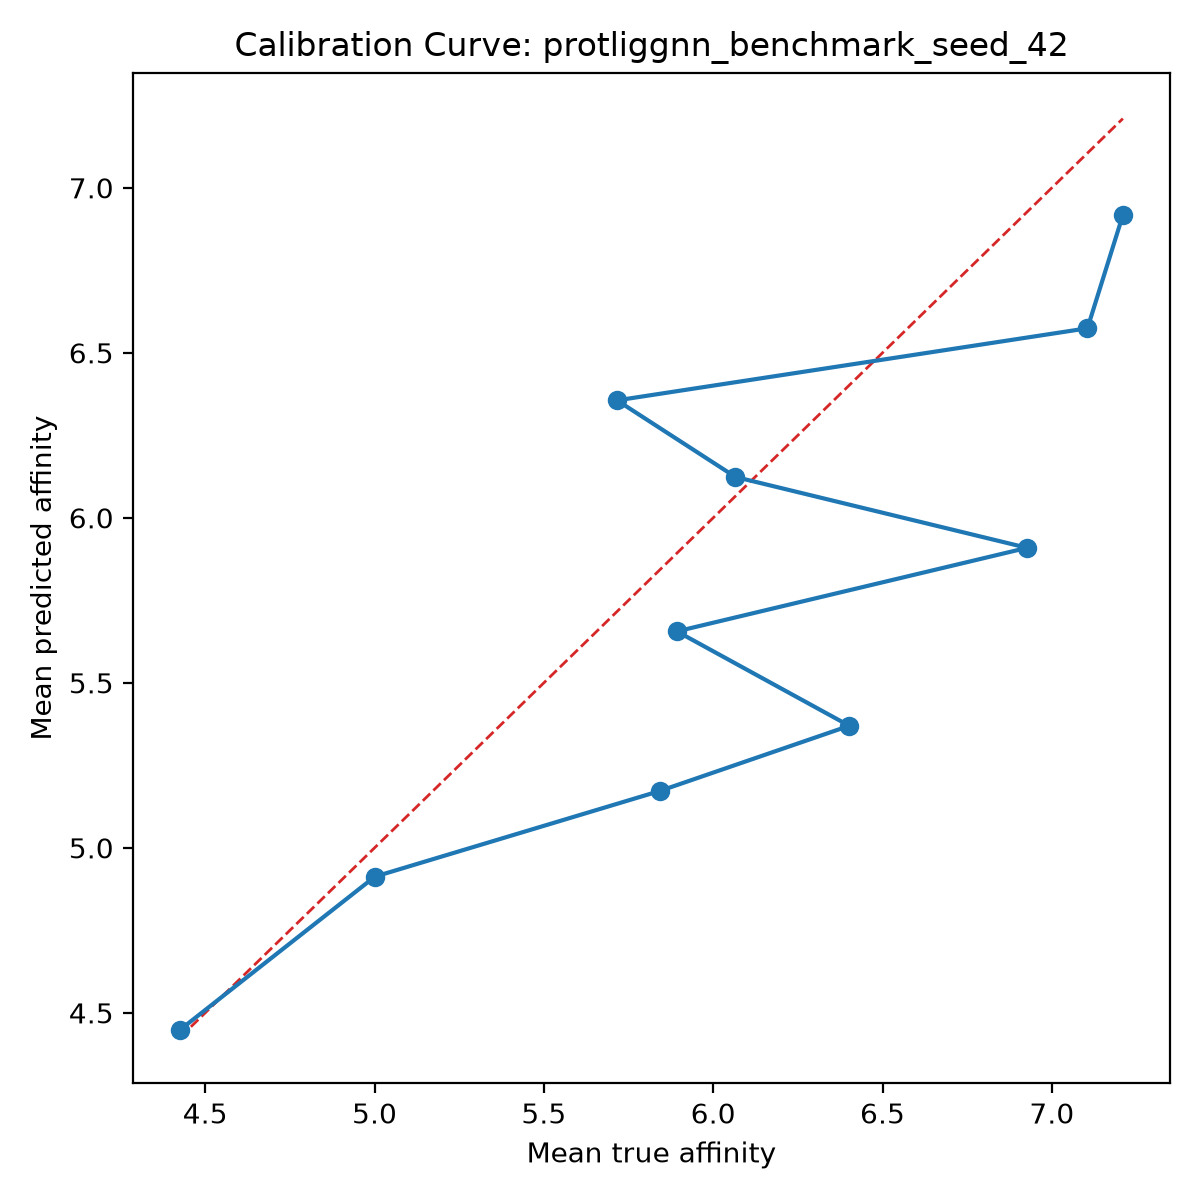

The data file committed next to this chart (first rows):
bin, count, mean_prediction, mean_true, calibration_error
1, 10, 4.449, 4.427, 0.02279
2, 10, 4.913, 5.001, -0.08833
3, 10, 5.172, 5.842, -0.67
4, 10, 5.37, 6.402, -1.032
5, 10, 5.656, 5.893, -0.237
6, 10, 5.909, 6.927, -1.018
7, 10, 6.124, 6.066, 0.05787
8, 10, 6.356, 5.716, 0.6399
9, 10, 6.574, 7.105, -0.5308
10, 10, 6.917, 7.21, -0.2924
